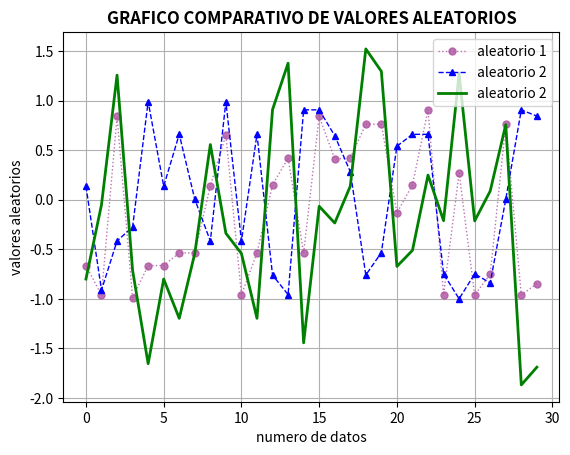

Here is the Python script that generated this plot:
import matplotlib.pyplot  as plt
import numpy as np

def aleatorio(n=20):
        #Docstring
    """permite generar numeros aleatorios de valor entero entre 1 y 30 y da de salida una lista de valores

    Args:
        n (int, optional): numero el datos ingresados. Defecto 20.
    """
    import random as rd
    Value=[] #lista vacia
    for i in range (n): #incio de un bucle es con el : el identado es importante
        Value.append(rd.randint(1,30)) #append añade a la lista\
    return(Value) #lo que devuelve la funcion

ejex=[i for i in range (30)]
ejey=np.sin(aleatorio(30))
ejey2=np.cos(aleatorio(30))
ejey3=np.array(ejey)-np.array(ejey2)
figtitle="grafico comparativo de valores aleatorios"
plt.title(figtitle.upper(),fontdict={'fontweight': 'bold'})
plt.xlabel("numero de datos")
plt.ylabel("valores aleatorios")
plt.plot(ejex,ejey,color="#b058a4d6",marker='o', linestyle=':',linewidth=1, markersize=5,label="aleatorio 1") #(ejex, ejey, caracteristicas)
plt.plot(ejex,ejey2,'b--^',linewidth=1, markersize=5,label="aleatorio 2") #(ejex, ejey, caracteristicas)
plt.plot(ejex,ejey3,'g',linewidth=2, markersize=5,label="aleatorio 2") #(ejex, ejey, caracteristicas)
plt.legend()
plt.grid()
plt.show()